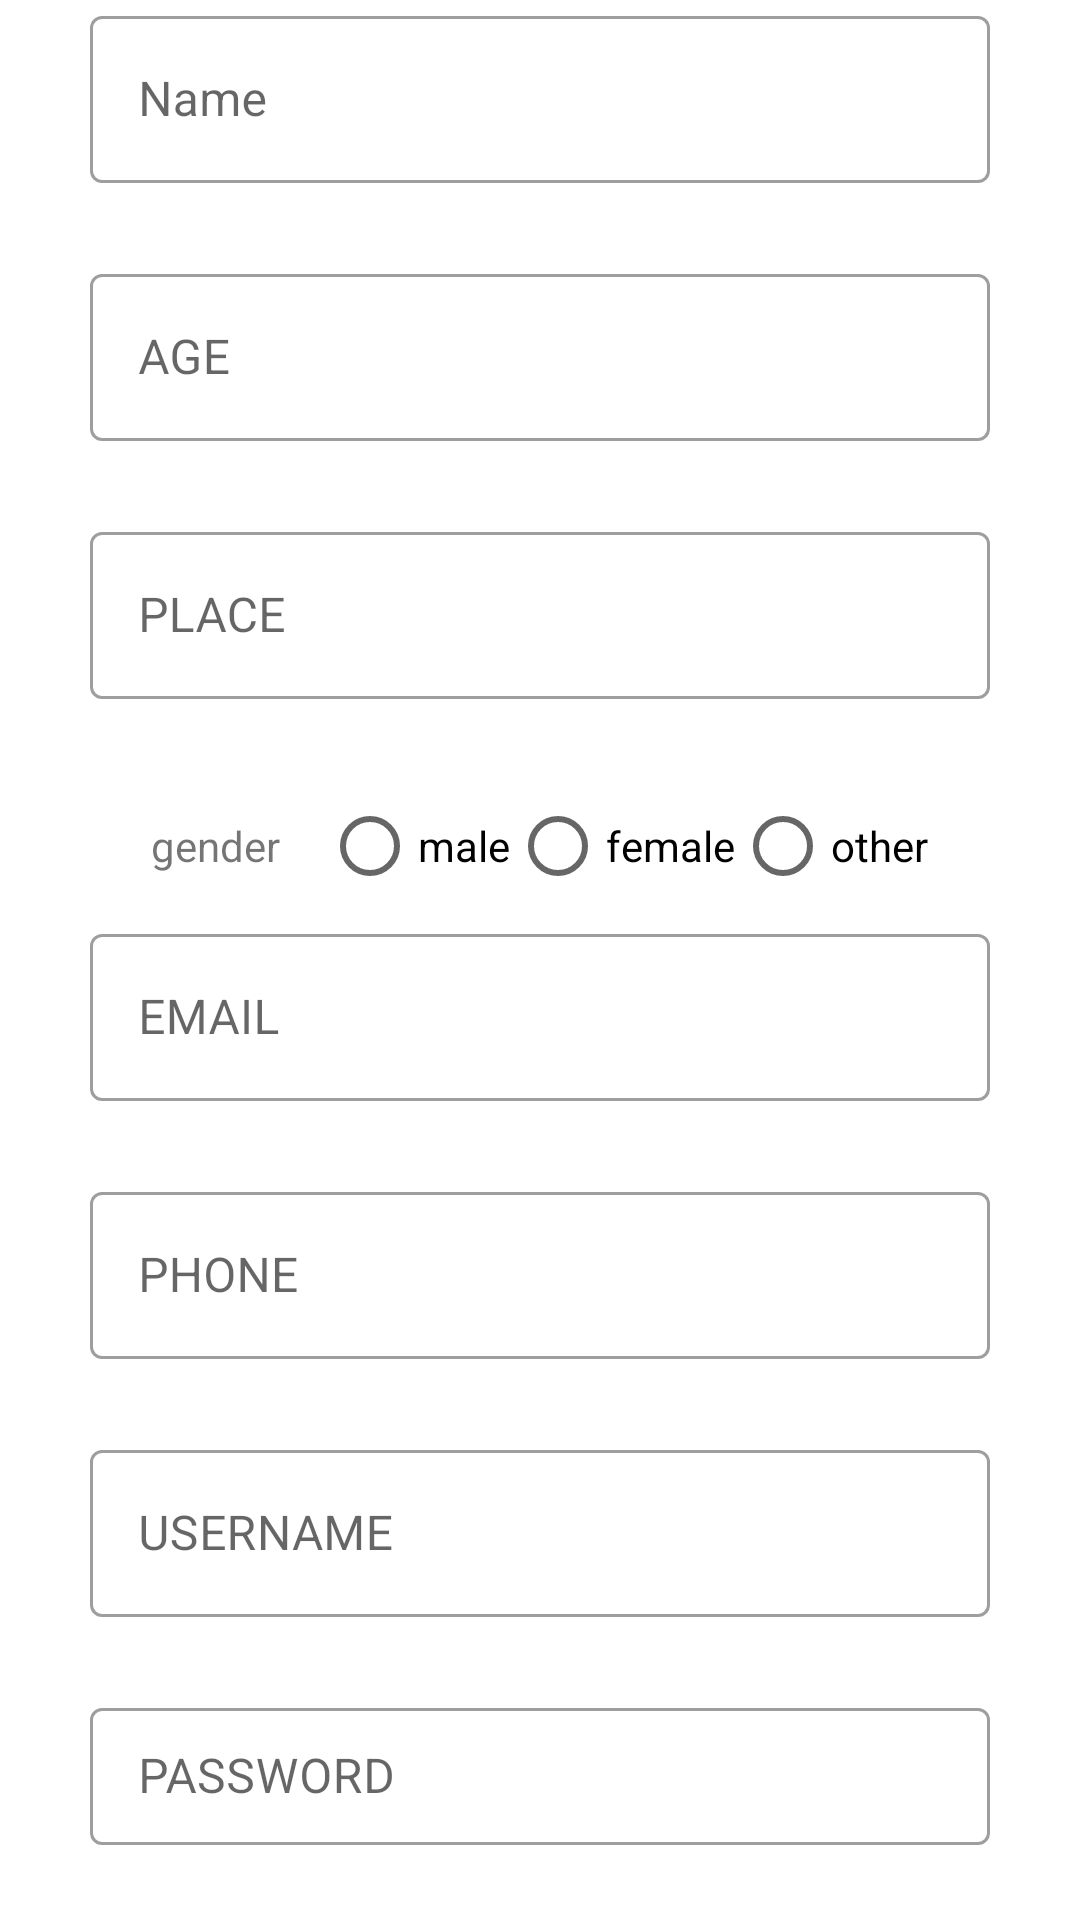

Layout XML and referenced resources for this Android screen:
<!-- AndroidManifest.xml: application theme Theme.Dairymanagement -->
<!-- res/layout/activity_userreg.xml -->
<?xml version="1.0" encoding="utf-8"?>
<LinearLayout xmlns:android="http://schemas.android.com/apk/res/android"
    xmlns:app="http://schemas.android.com/apk/res-auto"
    xmlns:tools="http://schemas.android.com/tools"
    android:layout_width="match_parent"
    android:layout_height="match_parent"
    android:orientation="vertical"
    tools:context=".userreg">



    <TableRow
        android:layout_width="300dp"
        android:layout_gravity="center_horizontal"
        android:layout_height="wrap_content"
        android:layout_marginBottom="25dp">

        <LinearLayout
            android:layout_width="match_parent"
            android:layout_height="wrap_content"
            >
            <com.google.android.material.textfield.TextInputLayout
                android:layout_width="match_parent"
                android:layout_height="wrap_content"
                style="@style/Widget.MaterialComponents.TextInputLayout.OutlinedBox">

                <com.google.android.material.textfield.TextInputEditText
                    android:id="@+id/editTextTextPersonName14"
                    android:layout_width="match_parent"
                    android:layout_height="wrap_content"
                    android:layout_gravity="center_horizontal"
                    android:hint="Name"
                    android:inputType="text"
                    android:textColor="#306998">

                </com.google.android.material.textfield.TextInputEditText>
            </com.google.android.material.textfield.TextInputLayout>
        </LinearLayout>
    </TableRow>



    <TableRow
        android:layout_width="300dp"
        android:layout_gravity="center_horizontal"
        android:layout_height="wrap_content"
        android:layout_marginBottom="25dp">

        <LinearLayout
            android:layout_width="match_parent"
            android:layout_height="wrap_content"
            >
            <com.google.android.material.textfield.TextInputLayout
                android:layout_width="match_parent"
                android:layout_height="wrap_content"
                style="@style/Widget.MaterialComponents.TextInputLayout.OutlinedBox">

                <com.google.android.material.textfield.TextInputEditText
                    android:id="@+id/editTextTextPersonName20"
                    android:layout_width="match_parent"
                    android:layout_height="wrap_content"
                    android:layout_gravity="center_horizontal"
                    android:hint="AGE"
                    android:inputType="text"
                    android:textColor="#306998">

                </com.google.android.material.textfield.TextInputEditText>
            </com.google.android.material.textfield.TextInputLayout>
        </LinearLayout>
    </TableRow>


    <TableRow
        android:layout_width="300dp"
        android:layout_gravity="center_horizontal"
        android:layout_height="wrap_content"
        android:layout_marginBottom="25dp">

        <LinearLayout
            android:layout_width="match_parent"
            android:layout_height="wrap_content"
            >
            <com.google.android.material.textfield.TextInputLayout
                android:layout_width="match_parent"
                android:layout_height="wrap_content"
                style="@style/Widget.MaterialComponents.TextInputLayout.OutlinedBox">

                <com.google.android.material.textfield.TextInputEditText
                    android:id="@+id/editTextTextPersonName21"
                    android:layout_width="match_parent"
                    android:layout_height="wrap_content"
                    android:layout_gravity="center_horizontal"
                    android:hint="PLACE"
                    android:inputType="text"
                    android:textColor="#306998">

                </com.google.android.material.textfield.TextInputEditText>
            </com.google.android.material.textfield.TextInputLayout>
        </LinearLayout>
    </TableRow>








    <TableRow
        android:layout_width="match_parent"
        android:layout_height="wrap_content"
        android:gravity="center">

        <TextView
            android:id="@+id/textView40"
            android:layout_width="57dp"
            android:layout_height="wrap_content"
            android:text="gender" />

        <RadioButton
            android:id="@+id/radioButton"
            android:layout_width="wrap_content"
            android:layout_height="wrap_content"
            android:text="male" />

        <RadioButton
            android:id="@+id/radioButton2"
            android:layout_width="wrap_content"
            android:layout_height="wrap_content"
            android:text="female" />

        <RadioButton
            android:id="@+id/radioButton3"
            android:layout_width="wrap_content"
            android:layout_height="wrap_content"
            android:text="other" />
    </TableRow>



    <TableRow
        android:layout_width="300dp"
        android:layout_gravity="center_horizontal"
        android:layout_height="wrap_content"
        android:layout_marginBottom="25dp">

        <LinearLayout
            android:layout_width="match_parent"
            android:layout_height="wrap_content"
            >
            <com.google.android.material.textfield.TextInputLayout
                android:layout_width="match_parent"
                android:layout_height="wrap_content"
                style="@style/Widget.MaterialComponents.TextInputLayout.OutlinedBox">

                <com.google.android.material.textfield.TextInputEditText
                    android:id="@+id/editTextTextEmailAddress2"
                    android:layout_width="match_parent"
                    android:layout_height="wrap_content"
                    android:layout_gravity="center_horizontal"
                    android:hint="EMAIL"
                    android:inputType="text"
                    android:textColor="#306998">

                </com.google.android.material.textfield.TextInputEditText>
            </com.google.android.material.textfield.TextInputLayout>
        </LinearLayout>
    </TableRow>


    <TableRow
        android:layout_width="300dp"
        android:layout_gravity="center_horizontal"
        android:layout_height="wrap_content"
        android:layout_marginBottom="25dp">

        <LinearLayout
            android:layout_width="match_parent"
            android:layout_height="wrap_content"
            >
            <com.google.android.material.textfield.TextInputLayout
                android:layout_width="match_parent"
                android:layout_height="wrap_content"
                style="@style/Widget.MaterialComponents.TextInputLayout.OutlinedBox">

                <com.google.android.material.textfield.TextInputEditText
                    android:id="@+id/editTextTextPersonName24"
                    android:layout_width="match_parent"
                    android:layout_height="wrap_content"
                    android:layout_gravity="center_horizontal"
                    android:hint="PHONE"
                    android:inputType="text"
                    android:textColor="#306998">

                </com.google.android.material.textfield.TextInputEditText>
            </com.google.android.material.textfield.TextInputLayout>
        </LinearLayout>
    </TableRow>
    <TableRow
        android:layout_width="300dp"
        android:layout_gravity="center_horizontal"
        android:layout_height="wrap_content"
        android:layout_marginBottom="25dp">

        <LinearLayout
            android:layout_width="match_parent"
            android:layout_height="wrap_content"
            >
            <com.google.android.material.textfield.TextInputLayout
                android:layout_width="match_parent"
                android:layout_height="wrap_content"
                style="@style/Widget.MaterialComponents.TextInputLayout.OutlinedBox">

                <com.google.android.material.textfield.TextInputEditText
                    android:id="@+id/editTextTextPersonName25"
                    android:layout_width="match_parent"
                    android:layout_height="wrap_content"
                    android:layout_gravity="center_horizontal"
                    android:hint="USERNAME"
                    android:inputType="text"
                    android:textColor="#306998">

                </com.google.android.material.textfield.TextInputEditText>
            </com.google.android.material.textfield.TextInputLayout>
        </LinearLayout>
    </TableRow>


    <TableRow
        android:layout_width="300dp"
        android:layout_gravity="center_horizontal"
        android:layout_height="wrap_content"
        android:layout_marginBottom="25dp">

        <LinearLayout
            android:layout_width="match_parent"
            android:layout_height="wrap_content"
            >
            <com.google.android.material.textfield.TextInputLayout
                android:layout_width="match_parent"
                android:layout_height="wrap_content"
                style="@style/Widget.MaterialComponents.TextInputLayout.OutlinedBox">

                <com.google.android.material.textfield.TextInputEditText
                    android:id="@+id/editTextTextPersonName26"
                    android:layout_width="match_parent"
                    android:layout_height="wrap_content"
                    android:layout_gravity="center_horizontal"
                    android:hint="PASSWORD"
                    android:inputType="text"
                    android:textColor="#306998">

                </com.google.android.material.textfield.TextInputEditText>
            </com.google.android.material.textfield.TextInputLayout>
        </LinearLayout>
    </TableRow>



    <TableRow
        android:layout_width="match_parent"
        android:layout_height="wrap_content">

        <TextView
            android:id="@+id/textView19"
            android:layout_width="wrap_content"
            android:layout_height="wrap_content"
            android:text="type" />

        <Spinner
            android:id="@+id/spinner2"
            android:layout_width="match_parent"
            android:layout_height="wrap_content" />
    </TableRow>

    <TableRow
        android:layout_width="match_parent"
        android:layout_height="wrap_content">

        <Button
            android:id="@+id/button11"
            android:layout_width="wrap_content"
            android:layout_height="wrap_content"
            android:text="register" />
    </TableRow>

</LinearLayout>
<!-- resources referenced by this layout -->
<resources>
  <style name="Theme.Dairymanagement" parent="Theme.MaterialComponents.DayNight.DarkActionBar">
          
          <item name="colorPrimary">@color/purple_500</item>
          <item name="colorPrimaryVariant">@color/purple_700</item>
          <item name="colorOnPrimary">@color/white</item>
          
          <item name="colorSecondary">@color/teal_200</item>
          <item name="colorSecondaryVariant">@color/teal_700</item>
          <item name="colorOnSecondary">@color/black</item>
          
          <item name="android:statusBarColor" tools:targetApi="l">?attr/colorPrimaryVariant</item>
          
      </style>
  <color name="purple_500">#009688</color>
  <color name="purple_700">#A7A8A8</color>
  <color name="white">#FFFFFFFF</color>
  <color name="teal_200">#FF03DAC5</color>
  <color name="teal_700">#FF018786</color>
  <color name="black">#FF000000</color>
</resources>
